Run: headless pygame with SDL's dummy video driver; simulated clock (each Clock.tick advances the game by its frame time, no real sleeping); random seed 0; keys injected as events and as key.get_pressed() state; mouse plan: one left click at the window centre at the start of phase 2, then a move to the lower-right quarter at the start of phase 3.
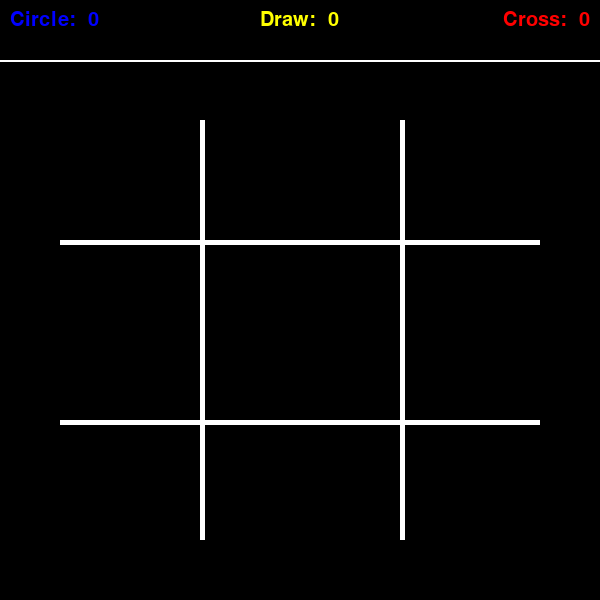
Frame 1 of 4 · flips 1–60 · no input
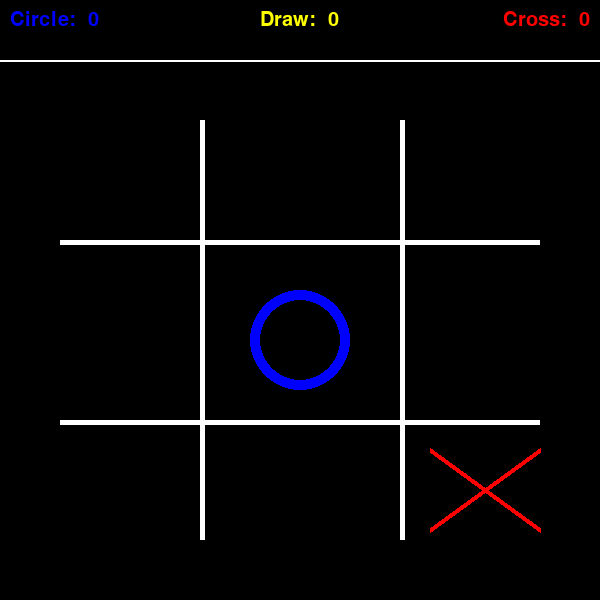
Frame 2 of 4 · flips 61–180 · clicked the window centre · tapped SPACE, RETURN · held RIGHT (→), D
Frame 3 of 4 · flips 181–300 · moved the mouse to the lower-right quarter · held DOWN (↓), S · screen unchanged from frame 2, image omitted
Frame 4 of 4 · flips 301–420 · held LEFT (←), A, UP (↑), W · screen unchanged from frame 3, image omitted

The pygame program that drew these frames:

import pygame
import time
import random
pygame.font.init()

WIDTH, HEIGHT = 600, 600
WIN = pygame.display.set_mode((WIDTH, HEIGHT))
pygame.display.set_caption("Noughts And Crosses - AI (BETA)")

BG_COLOR = (0, 0, 0)
TOP_BAR = HEIGHT / 10

NOUGHT_COLOR = (0, 0, 255)
NOUGHT_WIDTH = 50

WIN_CONDITIONS = [[1, 2, 3], [4, 5, 6], [7, 8, 9], [1, 5, 9], [3, 5, 7], [1, 4, 7], [2, 5, 8], [3, 6, 9]]
TRAP_CONDITIONS = [[2, 4, 5], [2, 5, 6], [8, 4, 5], [8, 5, 6]]

FONT = pygame.font.SysFont("comicsans", 30)


def usman_brain(all_positions, players_positions, cpu_positions):
    mark_here = " "

    # Straight Conditions that mark the last spot to stop enemy win
    for sublist in WIN_CONDITIONS:
        for i in range(len(sublist)):
            for j in range(i + 1, len(sublist)):
                if sublist[i] in cpu_positions and sublist[j] in cpu_positions:
                    k = [x for x in sublist if x != sublist[i] and x != sublist[j]][0]
                    if k in all_positions:
                        mark_here = k
                        break
                    else:
                        continue
            else:
                continue
            break
        else:
            continue
        break
    else:
        for sublist in WIN_CONDITIONS:
            for i in range(len(sublist)):
                for j in range(i + 1, len(sublist)):
                    if sublist[i] in players_positions and sublist[j] in players_positions:
                        k = [x for x in sublist if x != sublist[i] and x != sublist[j]][0]
                        if k in all_positions:
                            mark_here = k
                            break
                        else:
                            continue
                else:
                    continue
                break
            else:
                continue
            break
        else:
            # Real Code Here
            # Strategy if you are allowed to mark first
            if len(all_positions) % 2 != 0:
                if len(all_positions) == 9:
                    return random.choice([1, 3, 5, 7, 9])
                elif len(all_positions) == 7:
                    if 5 in cpu_positions:
                        if any(elem in players_positions for elem in [1, 3, 7, 9]):
                            if 1 in players_positions:
                                mark_here = 9
                            if 3 in players_positions:
                                mark_here = 7
                            if 7 in players_positions:
                                mark_here = 3
                            if 9 in players_positions:
                                mark_here = 1
                        elif any(elem in players_positions for elem in [2, 4, 6, 8]):
                            if 4 in players_positions or 6 in players_positions:
                                if 4 in players_positions:
                                    mark_here = 7
                                else:
                                    mark_here = 9
                            if 2 in players_positions or 8 in players_positions:
                                if 2 in players_positions:
                                    mark_here = 1
                                else:
                                    mark_here = 7
                    else:
                        if 5 in players_positions:
                            if 1 in cpu_positions:
                                mark_here = 9
                            if 3 in cpu_positions:
                                mark_here = 7
                            if 7 in cpu_positions:
                                mark_here = 3
                            if 9 in cpu_positions:
                                mark_here = 1
                        elif any(elem in players_positions for elem in [1, 3, 7, 9]):
                            if 1 in cpu_positions:
                                if 9 not in players_positions:
                                    mark_here = 9
                                else:
                                    mark_here = 3
                            elif 3 in cpu_positions:
                                if 7 not in players_positions:
                                    mark_here = 7
                                else:
                                    mark_here = 1
                            elif 7 in cpu_positions:
                                if 3 not in players_positions:
                                    mark_here = 3
                                else:
                                    mark_here = 1
                            elif 9 in cpu_positions:
                                if 1 not in players_positions:
                                    mark_here = 1
                                else:
                                    mark_here = 3
                        elif any(elem in players_positions for elem in [2, 4, 6, 8]):
                            if 1 in cpu_positions or 3 in cpu_positions:
                                if 4 in players_positions or 6 in players_positions:
                                    if 3 in cpu_positions:
                                        mark_here = 1
                                    else:
                                        mark_here = 3
                                else:
                                    if 3 in cpu_positions:
                                        mark_here = 9
                                    else:
                                        mark_here = 7
                            elif 7 in cpu_positions or 9 in cpu_positions:
                                if 4 in players_positions or 6 in players_positions:
                                    if 9 in cpu_positions:
                                        mark_here = 7
                                    else:
                                        mark_here = 9
                                else:
                                    if 9 in cpu_positions:
                                        mark_here = 3
                                    else:
                                        mark_here = 1

                elif len(all_positions) == 5:
                    if 1 in cpu_positions and 9 in cpu_positions:
                        if 3 in all_positions:
                            mark_here = 3
                        else:
                            mark_here = 7
                    elif 1 in cpu_positions and 3 in cpu_positions:
                        if 7 in all_positions:
                            if 4 not in players_positions:
                                mark_here = 7
                            else:
                                mark_here = 9
                        else:
                            mark_here = 9
                    elif 1 in cpu_positions and 7 in cpu_positions:
                        if 9 in all_positions:
                            if 8 not in players_positions:
                                mark_here = 9
                            else:
                                mark_here = 3
                        else:
                            mark_here = 3

                    elif 3 in cpu_positions and 1 in cpu_positions:
                        if 7 in all_positions:
                            if 4 not in players_positions:
                                mark_here = 7
                            else:
                                mark_here = 9
                        else:
                            mark_here = 9
                    elif 3 in cpu_positions and 7 in cpu_positions:
                        if 1 in all_positions:
                            mark_here = 1
                        else:
                            mark_here = 9
                    elif 3 in cpu_positions and 9 in cpu_positions:
                        if 1 in all_positions:
                            if 2 not in players_positions:
                                mark_here = 1
                            else:
                                mark_here = 7
                        else:
                            mark_here = 7

                    elif 7 in cpu_positions and 1 in cpu_positions:
                        if 3 in all_positions:
                            if 2 not in players_positions:
                                mark_here = 3
                            else:
                                mark_here = 9
                        else:
                            mark_here = 9
                    elif 7 in cpu_positions and 3 in cpu_positions:
                        if 1 in all_positions:
                            mark_here = 1
                        else:
                            mark_here = 9
                    elif 7 in cpu_positions and 9 in cpu_positions:
                        if 3 in all_positions:
                            if 6 not in players_positions:
                                mark_here = 3
                            else:
                                mark_here = 1
                        else:
                            mark_here = 1

                    elif 9 in cpu_positions and 1 in cpu_positions:
                        if 3 in all_positions:
                            mark_here = 3
                        else:
                            mark_here = 7
                    elif 9 in cpu_positions and 3 in cpu_positions:
                        if 1 in all_positions:
                            if 2 not in all_positions:
                                mark_here = 1
                            else:
                                mark_here = 7
                        else:
                            mark_here = 7
                    elif 9 in cpu_positions and 7 in cpu_positions:
                        if 1 in all_positions:
                            if 2 not in players_positions:
                                mark_here = 1
                            else:
                                mark_here = 3
                        else:
                            mark_here = 3

                    elif 5 in cpu_positions and 9 in cpu_positions:
                        mark_here = 7
                    elif 5 in cpu_positions and 7 in cpu_positions:
                        if 8 not in players_positions:
                            mark_here = 9
                        else:
                            mark_here = 1
                    elif 5 in cpu_positions and 1 in cpu_positions:
                        mark_here = 7
                    elif 5 in cpu_positions and 3 in cpu_positions:
                        mark_here = 9

                elif len(all_positions) < 5:
                    mark_here = random.choice(all_positions)

            else:
                # Strategy if you are allowed to mark first
                if len(all_positions) == 8:
                    if 5 in players_positions:
                        mark_here = random.choice([1, 3, 7, 9])
                    else:
                        mark_here = 5
                elif len(all_positions) == 6:
                    if 5 in players_positions:
                        if 1 in cpu_positions:
                            if 9 in players_positions:
                                if 3 in all_positions:
                                    mark_here = 3
                                else:
                                    mark_here = 7
                        elif 3 in cpu_positions:
                            if 7 in players_positions:
                                if 1 in all_positions:
                                    mark_here = 1
                                else:
                                    mark_here = 9
                        elif 7 in cpu_positions:
                            if 3 in players_positions:
                                if 1 in all_positions:
                                    mark_here = 1
                                else:
                                    mark_here = 9
                        elif 9 in cpu_positions:
                            if 1 in players_positions:
                                if 3 in all_positions:
                                    mark_here = 3
                                else:
                                    mark_here = 7
                        else:
                            mark_here = random.choice(all_positions)
                    else:
                        if 4 in all_positions:
                            mark_here = 4
                        else:
                            mark_here = 6
                elif len(all_positions) == 4:
                    for sublist in TRAP_CONDITIONS:
                        for i in range(len(sublist)):
                            for j in range(i + 1, len(sublist)):
                                if sublist[i] in cpu_positions and sublist[j] in cpu_positions:
                                    k = [x for x in sublist if x != sublist[i] and x != sublist[j]][0]
                                    if k in all_positions:
                                        mark_here = k
                                        break
                                    else:
                                        continue
                            else:
                                continue
                            break
                        else:
                            continue
                        break
                    else:
                        mark_here = random.choice(all_positions)
                elif len(all_positions) < 4:
                    mark_here = random.choice(all_positions)

    return mark_here


    # if len(all_positions) % 2 != 0:
    #     if len(all_positions) == 9:
    #         return random.choice([1, 3, 5, 7, 9])
    #     elif len(all_positions) == 7:
    #         if 5 in cpu_positions:
    #             pass
    #         else:
    #             if 5 in players_positions:
    #                 pass
    #             else:
    #                 if
    #
    # else:
    #     print("I am odd")


def draw(player_signs, cpu_signs, circle_points, cross_points, draw_points):
    # Stage
    WIN.fill(BG_COLOR)
    pygame.draw.rect(WIN, "white", pygame.Rect(0, TOP_BAR, WIDTH, 2))
    pygame.draw.rect(WIN, "white", pygame.Rect(TOP_BAR, int((HEIGHT - TOP_BAR) / 3) + TOP_BAR, WIDTH - (TOP_BAR * 2), 5))
    pygame.draw.rect(WIN, "white", pygame.Rect(TOP_BAR, int((HEIGHT - TOP_BAR) / 3) * 2 + TOP_BAR, WIDTH - (TOP_BAR * 2), 5))
    pygame.draw.rect(WIN, "white", pygame.Rect(WIDTH / 3, TOP_BAR * 2, 5, HEIGHT - (TOP_BAR * 3)))
    pygame.draw.rect(WIN, "white", pygame.Rect((WIDTH / 3) * 2, TOP_BAR * 2, 5, HEIGHT - (TOP_BAR * 3)))

    for player_cords in player_signs:
        pygame.draw.circle(WIN, NOUGHT_COLOR, player_cords, NOUGHT_WIDTH)
        pygame.draw.circle(WIN, (0, 0, 0, 0), player_cords, NOUGHT_WIDTH - (NOUGHT_WIDTH / 5))

    for cpu_cords in cpu_signs:
        pygame.draw.line(WIN, "red", (cpu_cords[0][0], cpu_cords[0][1]), (cpu_cords[1][0], cpu_cords[1][1]), 5)
        pygame.draw.line(WIN, "red", (cpu_cords[1][0], cpu_cords[0][1]), (cpu_cords[0][0], cpu_cords[1][1]), 5)

    circle_text = FONT.render(f'Circle: {circle_points: 2}', 1, "blue")
    WIN.blit(circle_text, (10, 10))

    draw_text = FONT.render(f'Draw: {draw_points: 2}', 1, "yellow")
    WIN.blit(draw_text, (WIDTH/2 - draw_text.get_width()/2, 10))

    cross_text = FONT.render(f'Cross: {cross_points: 2}', 1, "red")
    WIN.blit(cross_text, ((WIDTH - 10) - cross_text.get_width(), 10))

    pygame.display.update()


def main():
    run = True

    turn = "circle"

    mouse_x, mouse_y = 0, 0

    all_positions = [1, 2, 3, 4, 5, 6, 7, 8, 9]

    winning_lines = {
        "[1, 2, 3]": [(62, 178), (540, 178)],
        "[4, 5, 6]": [(62, 340), (540, 340)],
        "[7, 8, 9]": [(62, 490), (540, 490)],
        "[1, 5, 9]": [(55,120), (550, 540)],
        "[3, 5, 7]": [(550, 120), (55, 540)],
        "[1, 4, 7]": [(122, 120), (122, 540)],
        "[2, 5, 8]": [(305, 120), (305, 540)],
        "[3, 6, 9]": [(483, 120), (483, 540)]
    }
    current_position = 10

    cpu_signs = []
    players_signs = []
    cpu_positions = []
    players_positions = []

    circle_dictionary = {
        "1": (120, 170),
        "2": (300, 170),
        "3": (480, 170),
        "4": (120, 340),
        "5": (300, 340),
        "6": (480, 340),
        "7": (120, 505),
        "8": (300, 505),
        "9": (480, 505)
    }

    cross_dictionary = {
        "1": [(70, 140), (180, 220)],
        "2": [(250, 140), (360, 220)],
        "3": [(430, 140), (540, 220)],
        "4": [(70, 300), (180, 380)],
        "5": [(250, 300), (360, 380)],
        "6": [(430, 300), (540, 380)],
        "7": [(70, 450), (180, 530)],
        "8": [(250, 450), (360, 530)],
        "9": [(430, 450), (540, 530)]
    }

    circle_points = 0
    cross_points = 0
    draw_points = 0

    turn_lock = time.time()

    while run:
        for event in pygame.event.get():
            if event.type == pygame.QUIT:
                run = False
                break
            elif event.type == pygame.MOUSEBUTTONDOWN:
                if time.time() >= turn_lock:
                    pos = pygame.mouse.get_pos()
                    mouse_x, mouse_y = pos

        if mouse_x <= 199 and mouse_y >= TOP_BAR and mouse_y <= 241 :
            current_position = 1
        elif mouse_x <= 199 and mouse_y >= 244 and mouse_y <= 421 :
            current_position = 4
        elif mouse_x <= 199 and mouse_y >= 423:
            current_position = 7

        elif mouse_x >= 203 and mouse_x <= 401 and mouse_y >= TOP_BAR and mouse_y <= 241 :
            current_position = 2
        elif mouse_x >= 203 and mouse_x <= 401 and mouse_y >= 244 and mouse_y <= 421 :
            current_position = 5
        elif mouse_x >= 203 and mouse_x <= 401 and mouse_y >= 423:
            current_position = 8

        elif mouse_x >= 402 and mouse_y >= TOP_BAR and mouse_y <= 241 :
            current_position = 3
        elif mouse_x >= 402 and mouse_y >= 244 and mouse_y <= 421 :
            current_position = 6
        elif mouse_x >= 402 and mouse_y >= 423:
            current_position = 9

        if turn == "circle":
            if current_position in all_positions:
                player_cords = circle_dictionary[str(current_position)]
                players_signs.append(player_cords)
                all_positions.remove(current_position)
                players_positions.append(current_position)
                turn = "cross"
        else:
            # Code AI here
            AI_move = usman_brain(all_positions, players_positions, cpu_positions)
            current_position = AI_move
            cpu_cords = cross_dictionary[str(current_position)]
            cpu_signs.append(cpu_cords)
            all_positions.remove(current_position)
            cpu_positions.append(current_position)
            turn = "circle"

        draw(players_signs, cpu_signs, circle_points, cross_points, draw_points)

        for sublist in WIN_CONDITIONS:
            if set(sublist).issubset(set(players_positions)):
                lost_text = FONT.render("Circle Wins", 1, "white")
                WIN.blit(lost_text, (WIDTH / 2 - lost_text.get_width() / 2, HEIGHT / 2 - lost_text.get_height() / 2))
                pygame.draw.line(WIN, "green", winning_lines[str(sublist)][0], winning_lines[str(sublist)][1], 5)
                pygame.display.update()
                pygame.time.delay(2000)
                all_positions = [1, 2, 3, 4, 5, 6, 7, 8, 9]
                circle_points += 1
                cpu_signs.clear()
                players_signs.clear()
                cpu_positions.clear()
                players_positions.clear()
                current_position = 10
                mouse_x, mouse_y = -1, -1
                turn_lock = time.time() + 0.2
                break
            elif set(sublist).issubset(set(cpu_positions)):
                lost_text = FONT.render("Cross Wins", 1, "white")
                WIN.blit(lost_text, (WIDTH / 2 - lost_text.get_width() / 2, HEIGHT / 2 - lost_text.get_height() / 2))
                pygame.draw.line(WIN, "green", winning_lines[str(sublist)][0], winning_lines[str(sublist)][1], 5)
                pygame.display.update()
                pygame.time.delay(2000)
                all_positions = [1, 2, 3, 4, 5, 6, 7, 8, 9]
                pygame.display.update()
                cross_points += 1
                cpu_signs.clear()
                players_signs.clear()
                cpu_positions.clear()
                players_positions.clear()
                current_position = 10
                mouse_x, mouse_y = -1,-1
                turn_lock = time.time() + 0.2
                break

        if len(all_positions) <= 0:
            lost_text = FONT.render("Its a Draw", 1, "white")
            WIN.blit(lost_text, (WIDTH/2 - lost_text.get_width()/2, HEIGHT/2 - lost_text.get_height()/2))
            pygame.display.update()
            pygame.time.delay(2000)
            all_positions = [1, 2, 3, 4, 5, 6, 7, 8, 9]
            draw_points += 1
            cpu_signs.clear()
            players_signs.clear()
            cpu_positions.clear()
            players_positions.clear()
            current_position = 10
            mouse_x, mouse_y = -1, -1

    pygame.quit()


if __name__ == "__main__":
    main()
